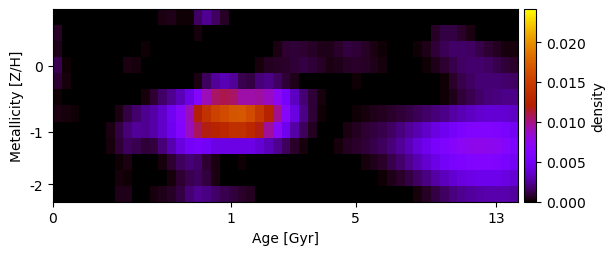

Values plotted in this chart, from the file beside it:
-6.887668561968281159e-20, -2.054670959495432272e-21, -2.074587372184864224e-20, 1.111308822510606796e-18, -3.874629215934683370e-20, 1.289414540239493271e-20, -1.594693281587687243e-19, 1.030125170320181951e-19, -2.223488312903163080e-19, -8.011869411281745783e-20, -8.705589620335435776e-21, 4.359659055252333447e-21, 3.273732382385425525e-04, 4.571564487317019820e-04, 1.842135764105636139e-04, 1.309977508510256077e-04, 1.544334458620134128e-03, 2.409742222677017758e-03, 1.549525913065460643e-03, 6.123880598338995052e-04, 6.237948997546398966e-21, -6.841018740202439841e-20, 6.897166932347527180e-21, 3.691377680322415317e-20
5.675219368181118849e-04, -1.490843915645518846e-20, 3.957840076635955852e-19, -4.247753677553251227e-19, 2.851030884022738962e-19, 4.788853701275679013e-19, 1.935258268272174050e-19, 4.763426945218750369e-18, -1.566558406659298385e-18, 1.486641412473072644e-18, -8.779244864173054431e-19, 3.549053375825751602e-20, 7.078411917299657935e-20, 7.267456455327869372e-19, -1.818641402687179588e-19, -8.710533906975414609e-20, 2.285845224910887168e-04, 3.482016394166190406e-05, 6.163363565576178605e-20, 1.083947155955337736e-18, 6.051848464156513225e-19, 1.346482283505289534e-18, 1.708315924054359595e-19, -1.078622781430188474e-19
4.270880738140130626e-04, -7.581917338398507951e-22, -3.172811178493397097e-20, -6.722608148634009290e-20, -5.733990288652803289e-19, 6.102958773909306407e-19, 7.658715890274772863e-20, 8.391461242545873459e-20, -2.714038191375383682e-19, -3.220263017235762961e-20, 1.483917697095888679e-04, 2.788834044992924931e-05, 1.532962207831981172e-20, -2.622724959748441011e-20, 1.205060643363623870e-19, 1.983825175900811426e-19, 1.714832665212880941e-19, 2.226078967248297599e-20, 1.959876453005913231e-18, 5.784152153866578986e-19, 2.435301858499345317e-18, -4.925197252429175041e-19, -3.917713062651107729e-19, -6.185176882705635648e-19
1.259479318694303133e-03, 1.864569059686058995e-04, 2.211517799478913515e-19, -3.358292855451985445e-19, -8.325910753473056316e-19, 1.432529105045081786e-19, 1.472650120824664534e-19, -3.289528848870406609e-20, 2.983845931022944989e-04, 2.532286371979807220e-04, 1.569352210653068392e-20, 9.024930434294387586e-20, 3.830467898474164521e-19, 4.764449346437100343e-20, 3.217209608677339595e-19, 5.264308878893216811e-20, -1.141867931175485524e-19, 4.477878916878332044e-20, 6.741586505886408707e-23, -5.119102449543819029e-20, -1.375644604637305005e-19, -9.334123477307747737e-19, 1.062291074894993876e-18, 2.421073466725949053e-04
7.754361878825303958e-04, 2.287761450859785025e-04, 5.154592148057271999e-20, 8.783711119550489425e-19, 6.133318560537496435e-20, -7.420763786056843074e-19, -3.676694898339743299e-21, 6.192523737087185668e-19, 2.890241286008724890e-19, -6.491781161758162340e-19, 1.213553165066223037e-18, 9.926539600474163580e-20, -4.348074753561136146e-21, 3.265294835811767473e-05, 1.363687965460399794e-05, -2.605555485825001558e-20, 3.321330202727395685e-04, 1.459940416955024609e-03, 2.472568789572806083e-03, 3.062697963187880658e-03, 2.459579702292566047e-03, 1.264930535299001570e-03, 1.050517979963761124e-03, 1.945947280387361937e-03
1.584456522957948847e-04, -4.152595991916962667e-21, 6.974769292122469143e-19, 5.212964156780457282e-20, 2.772671004127790365e-18, -8.845779492946532282e-19, 3.202336665445199084e-19, 1.603222730863387432e-18, 4.324427246347780339e-19, -2.218129942881894990e-20, 2.384967922611349667e-04, 8.147029211883170807e-04, 1.610751655902515353e-03, 2.324864041501203352e-03, 3.164477849545430706e-03, 4.433071432821541862e-03, 6.545853572652645704e-03, 9.023470416655852630e-03, 1.051609084881332222e-02, 1.091045199810743854e-02, 1.050113346259111229e-02, 9.333165094232678122e-03, 9.303806769374721453e-03, 9.464563582973184105e-03
3.327862262975315034e-04, 2.613207860321814535e-04, 1.183068885637022334e-04, 9.478373246253570208e-22, 4.733544617671818516e-20, -2.397764691404977966e-19, 1.023861597317862073e-20, 3.068215573672331865e-04, 1.042541467973900860e-03, 1.791061204047021942e-03, 2.326510808945893728e-03, 2.765717100278910177e-03, 3.582139075814225800e-03, 4.812878511991317866e-03, 6.636025922721911288e-03, 9.014992022813641051e-03, 1.195453510582931110e-02, 1.399558960147000673e-02, 1.529080938021630184e-02, 1.609718820214917426e-02, 1.674812386000080686e-02, 1.691796291516211095e-02, 1.606276558224892584e-02, 1.444248927845357029e-02
1.577110518762694312e-19, 1.855764747969009179e-20, -8.894708402775933251e-21, 5.220859038087037221e-22, -3.638229566312894414e-19, -9.255722950107563858e-21, 3.064267934065191914e-04, 1.047068589748913724e-03, 1.967399546433759670e-03, 2.505477786903740831e-03, 2.423761398294656342e-03, 2.752565625927834957e-03, 3.546385928355913399e-03, 4.763932290962607542e-03, 6.448712774729439129e-03, 8.833142949012693507e-03, 1.065228937828945587e-02, 1.187240506309091004e-02, 1.254595013098081836e-02, 1.310705157360676602e-02, 1.378726659761545133e-02, 1.380019005839255852e-02, 1.308249595953267334e-02, 1.186168594781238789e-02
-1.045712886740464052e-19, -5.605715718871452714e-24, 5.782417108351243087e-06, 2.427927431619769354e-20, -1.820833953366506495e-20, -8.215876973161662724e-21, 2.601108922172911796e-04, 8.913610679142355614e-04, 1.463826008475690738e-03, 1.268633699875485387e-03, 8.532124302307809082e-04, 9.566834238730695123e-04, 1.894755649528510324e-03, 2.938372891804745795e-03, 4.089929218929051064e-03, 5.031092342617705070e-03, 5.443955785656642496e-03, 5.013340387093013703e-03, 4.393717759183742889e-03, 4.294689785927938153e-03, 4.340717773078641914e-03, 4.369900502132505193e-03, 4.301001498833379594e-03, 3.866796981467187071e-03
-5.234220665965637894e-19, -2.098838213093861427e-20, 1.247373293996926466e-19, 6.041303497256337723e-19, 1.352101794994153790e-19, 1.750220770124054043e-19, 7.757446156443421415e-21, 1.872180729182201634e-04, 2.954925455523427311e-04, 8.649629991331405244e-05, 2.777897901333030534e-19, -3.571652444987279480e-20, 2.734997300181119515e-04, 8.041103154726879278e-04, 1.444407577636803389e-03, 1.841506228471592255e-03, 1.628813682025107620e-03, 8.429533575130778627e-04, 3.304520727750532498e-04, 2.911937751462881417e-05, 9.630588169322910988e-22, 1.525356581027504657e-04, 4.394411937676399909e-05, -3.475524857188555807e-20
2.671824982239292005e-19, -7.602243775634809821e-19, 7.205573076696930536e-19, -1.275368225541647485e-19, -4.515205014177624204e-19, -4.388555538982837853e-20, 7.783960252527215914e-06, 2.248053016339768154e-04, 1.789522837020167845e-04, 2.190693227234357935e-19, -2.293176469162591525e-18, -6.656542742133529999e-19, 4.110991750980240618e-20, 1.909673468602539825e-04, 7.725002918038723727e-04, 1.310652119964495627e-03, 1.449147167672452984e-03, 1.015009471292930123e-03, 3.453149340348227875e-04, 1.023846964135845534e-20, 4.527222719840566213e-19, -7.392631450546550482e-19, -2.700864759610646073e-19, -2.255514503923123828e-18
-2.344982227861489832e-19, 3.012858296617290625e-20, -4.831923410457942438e-19, 2.339139193872756583e-21, 4.714808488348537363e-20, -5.324485931637928283e-20, 7.082176761025149017e-05, 3.788415440408344505e-04, 3.995754868215119714e-04, 6.950676101348976879e-05, -1.274288356717463780e-19, 2.081170942565879268e-04, 3.946430595083719943e-04, 6.318036735838675113e-04, 1.132145524114212733e-03, 1.854032441868034816e-03, 2.357635552016156596e-03, 2.111517836683644497e-03, 1.657526528462065218e-03, 1.234431650872361676e-03, 1.012706729266998722e-03, 6.783228405627773428e-04, 4.984606687440074849e-04, 7.438089116415365029e-05
